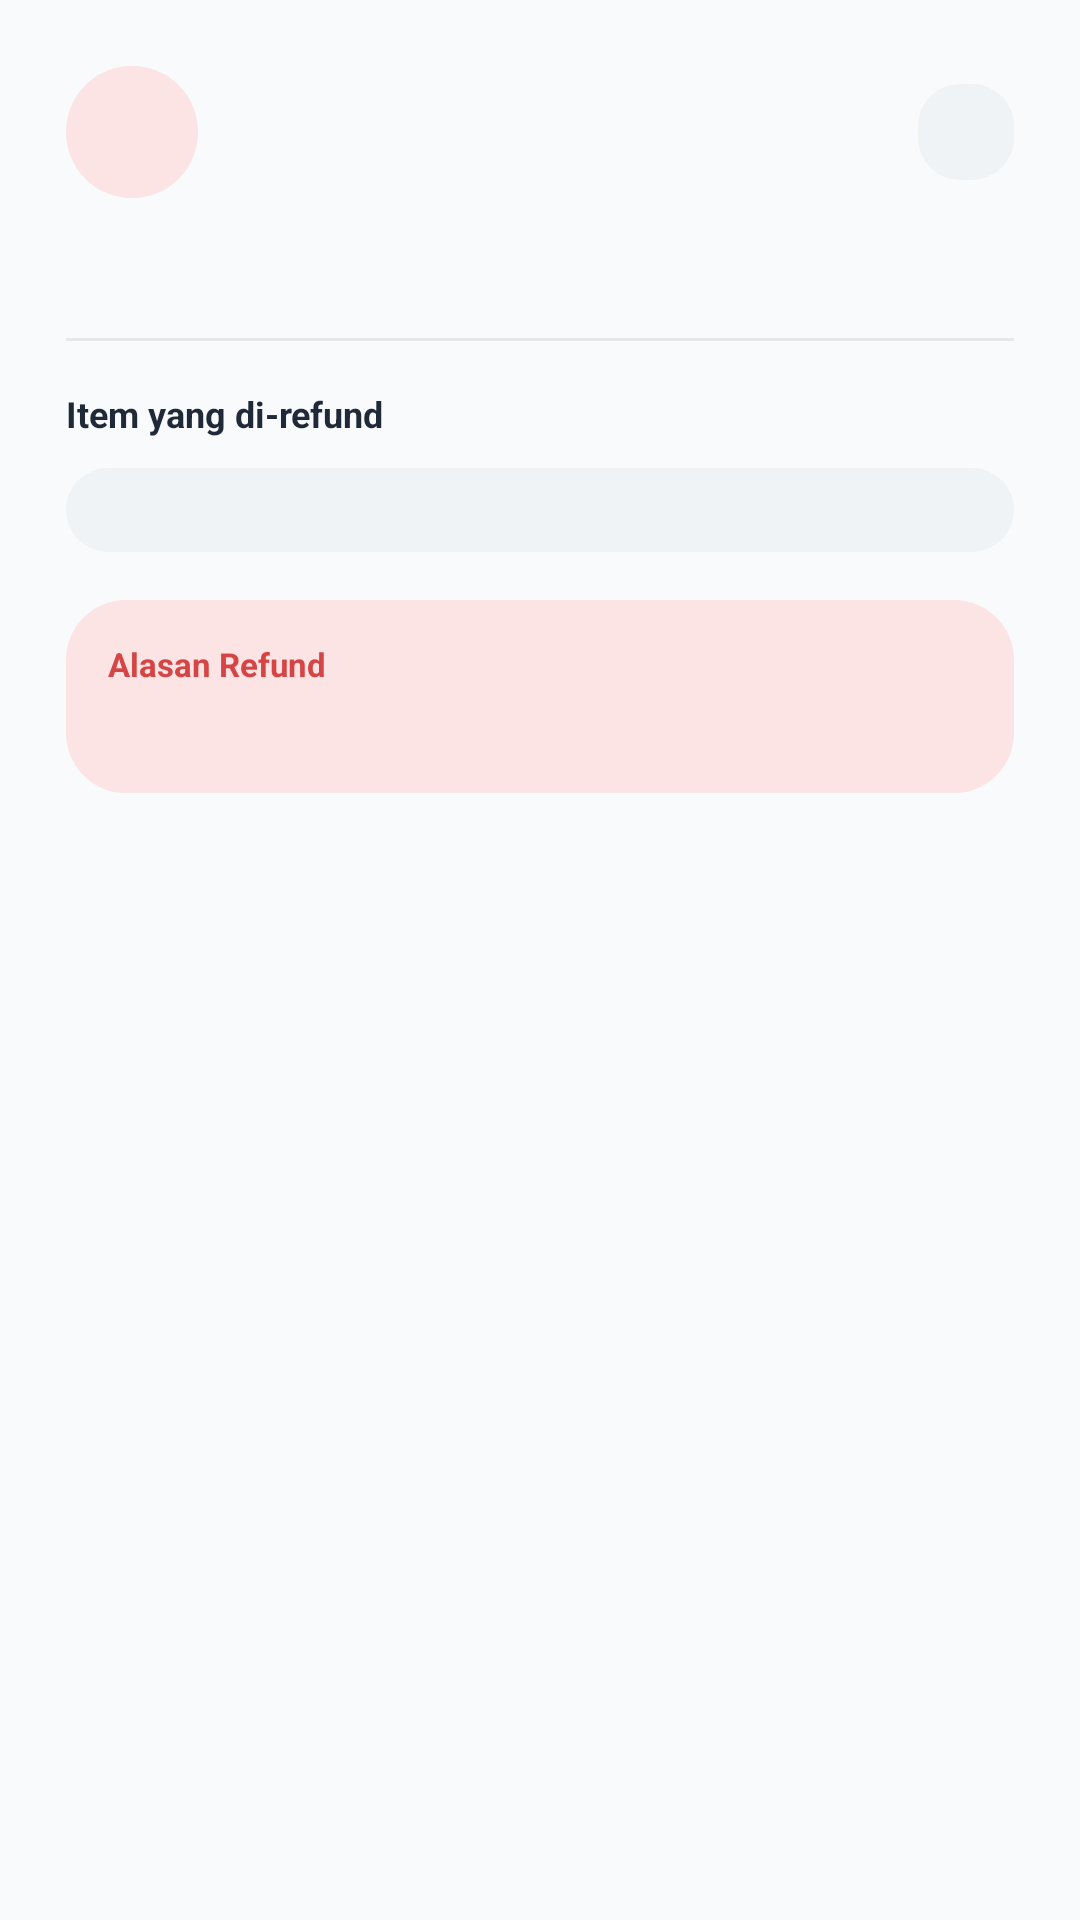

Here is an Android app screen rendered from its layout file. Give the layout XML and the strings, colors and styles it references.
<!-- AndroidManifest.xml: application theme Theme.Pitstop -->
<!-- res/layout/dialog_detail_notifikasi.xml -->
<?xml version="1.0" encoding="utf-8"?>
<ScrollView xmlns:android="http://schemas.android.com/apk/res/android"
    xmlns:app="http://schemas.android.com/apk/res-auto"
    xmlns:tools="http://schemas.android.com/tools"
    android:layout_width="match_parent"
    android:layout_height="wrap_content"
    android:background="@drawable/bg_card"
    android:maxHeight="560dp">

    <LinearLayout
        android:layout_width="match_parent"
        android:layout_height="wrap_content"
        android:orientation="vertical"
        android:padding="22dp">

        <LinearLayout
            android:layout_width="match_parent"
            android:layout_height="wrap_content"
            android:layout_marginBottom="16dp"
            android:gravity="center_vertical"
            android:orientation="horizontal">

            <ImageView
                android:id="@+id/imgIconDetail"
                android:layout_width="44dp"
                android:layout_height="44dp"
                android:layout_marginEnd="12dp"
                android:background="@drawable/bg_icon_bubble_red"
                android:contentDescription="@string/notifikasi"
                android:padding="10dp"
                android:src="@drawable/ic_warning"
                app:tint="@color/red" />

            <TextView
                android:id="@+id/tvJudulDetail"
                android:layout_width="0dp"
                android:layout_height="wrap_content"
                android:layout_weight="1"
                android:textColor="@color/text_primary"
                android:textSize="16sp"
                android:textStyle="bold"
                tools:text="Transaksi Di-Refund" />

            <ImageButton
                android:id="@+id/btnTutupDetail"
                android:layout_width="32dp"
                android:layout_height="32dp"
                android:background="@drawable/bg_surface_alt_pill"
                android:contentDescription="@string/tutup"
                android:padding="7dp"
                android:src="@drawable/ic_close"
                app:tint="@color/text_secondary" />
        </LinearLayout>

        <TextView
            android:id="@+id/tvWaktuDetail"
            android:layout_width="match_parent"
            android:layout_height="wrap_content"
            android:layout_marginBottom="16dp"
            android:textColor="@color/soft_grey"
            android:textSize="11sp"
            tools:text="25 Agu 2026, 18:43" />

        <View
            android:layout_width="match_parent"
            android:layout_height="1dp"
            android:layout_marginBottom="16dp"
            android:background="@color/border" />

        
        <LinearLayout
            android:id="@+id/sectionItem"
            android:layout_width="match_parent"
            android:layout_height="wrap_content"
            android:orientation="vertical">

            <TextView
                android:layout_width="wrap_content"
                android:layout_height="wrap_content"
                android:layout_marginBottom="10dp"
                android:text="@string/item_yang_direfund"
                android:textColor="@color/text_primary"
                android:textSize="12sp"
                android:textStyle="bold" />

            <LinearLayout
                android:id="@+id/containerItem"
                android:layout_width="match_parent"
                android:layout_height="wrap_content"
                android:layout_marginBottom="16dp"
                android:background="@drawable/bg_surface_alt_pill"
                android:orientation="vertical"
                android:padding="14dp" />
        </LinearLayout>

        
        <LinearLayout
            android:id="@+id/sectionAlasan"
            android:layout_width="match_parent"
            android:layout_height="wrap_content"
            android:layout_marginBottom="4dp"
            android:background="@drawable/bg_badge_red"
            android:orientation="vertical"
            android:padding="14dp">

            <TextView
                android:layout_width="wrap_content"
                android:layout_height="wrap_content"
                android:layout_marginBottom="4dp"
                android:text="@string/alasan_refund_label"
                android:textColor="@color/red"
                android:textSize="11sp"
                android:textStyle="bold" />

            <TextView
                android:id="@+id/tvAlasanDetail"
                android:layout_width="match_parent"
                android:layout_height="wrap_content"
                android:textColor="@color/red"
                android:textSize="13sp"
                tools:text="Pelanggan tidak jadi" />
        </LinearLayout>

        
        <TextView
            android:id="@+id/tvIsiUmum"
            android:layout_width="match_parent"
            android:layout_height="wrap_content"
            android:background="@drawable/bg_surface_alt_pill"
            android:padding="14dp"
            android:textColor="@color/text_primary"
            android:textSize="13sp"
            android:visibility="gone"
            tools:text="• Kopi Bubuk: 200g (12%)" />

    </LinearLayout>
</ScrollView>
<!-- resources referenced by this layout -->
<resources>
  <color name="border">#E5E7EB</color>
  <color name="red">#D64545</color>
  <color name="soft_grey">#8E8E8E</color>
  <color name="text_primary">#1F2937</color>
  <color name="text_secondary">#7A7A7A</color>
  <!-- drawable bg_badge_red (drawable) -->
  <?xml version="1.0" encoding="utf-8"?>
  <shape xmlns:android="http://schemas.android.com/apk/res/android">
      <solid android:color="@color/badge_red_bg" />
      <corners android:radius="20dp" />
  </shape>
  <!-- drawable bg_icon_bubble_red (drawable) -->
  <?xml version="1.0" encoding="utf-8"?>
  <shape xmlns:android="http://schemas.android.com/apk/res/android" android:shape="oval">
      <solid android:color="@color/badge_red_bg" />
  </shape>
  <!-- drawable bg_surface_alt_pill (drawable) -->
  <shape xmlns:android="http://schemas.android.com/apk/res/android">
      <solid android:color="@color/surface_alt"/>
      <corners android:radius="14dp"/>
  </shape>
  <string name="alasan_refund_label">Alasan Refund</string>
  <string name="item_yang_direfund">Item yang di-refund</string>
  <string name="notifikasi">Notifikasi</string>
  <string name="tutup">Tutup</string>
  <style name="Theme.Pitstop" parent="Theme.MaterialComponents.Light.NoActionBar">
          <item name="colorPrimary">@color/primary</item>
          <item name="colorPrimaryDark">@color/primary_dark</item>
          <item name="colorAccent">@color/accent</item>
          <item name="android:windowBackground">@color/background</item>
          <item name="android:statusBarColor">@color/primary</item>
  
          
          <item name="android:textColorPrimary">@color/black</item>
          <item name="android:textColorSecondary">@color/grey</item>
          <item name="android:textColorHint">@color/grey</item>
  
          
          <item name="alertDialogTheme">@style/ThemeOverlay.Pitsop.Dialog</item>
      </style>
  <color name="badge_red_bg">#FCE4E4</color>
  <color name="surface_alt">#F0F3F5</color>
  <color name="primary">#3fe0d0</color>
  <color name="primary_dark">#0D1F3D</color>
  <color name="accent">#2D6CDF</color>
  <color name="background">#F8FAFC</color>
  <color name="black">#1A1A1A</color>
  <color name="grey">#7C8698</color>
  <style name="ThemeOverlay.Pitsop.Dialog" parent="ThemeOverlay.MaterialComponents.Dialog.Alert">
          <item name="android:windowBackground">@color/white</item>
          <item name="android:textColorPrimary">@color/black</item>
          <item name="android:textColorSecondary">@color/grey</item>
      </style>
  <color name="white">#FFFFFF</color>
</resources>
